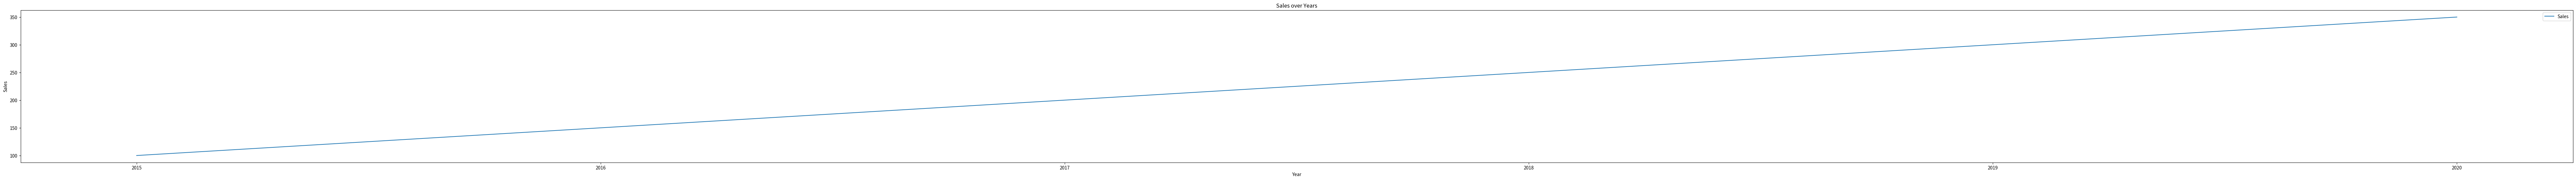
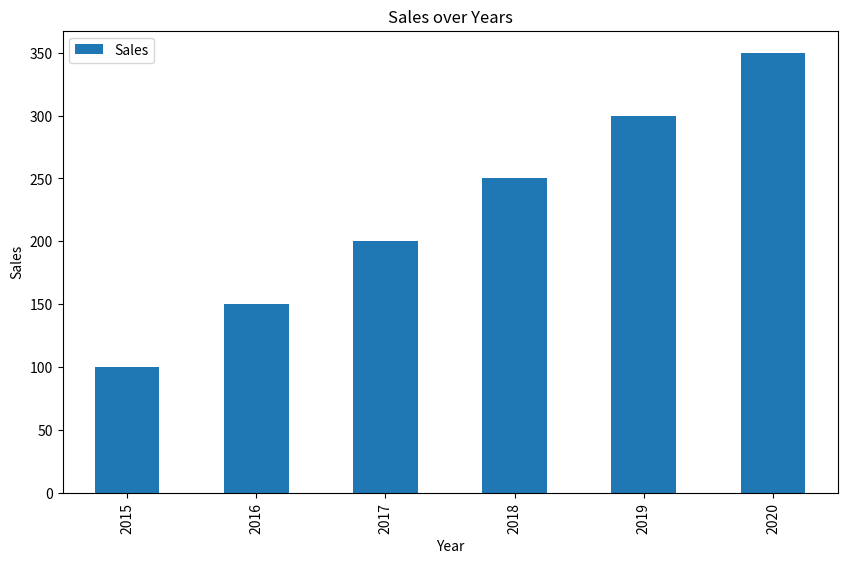
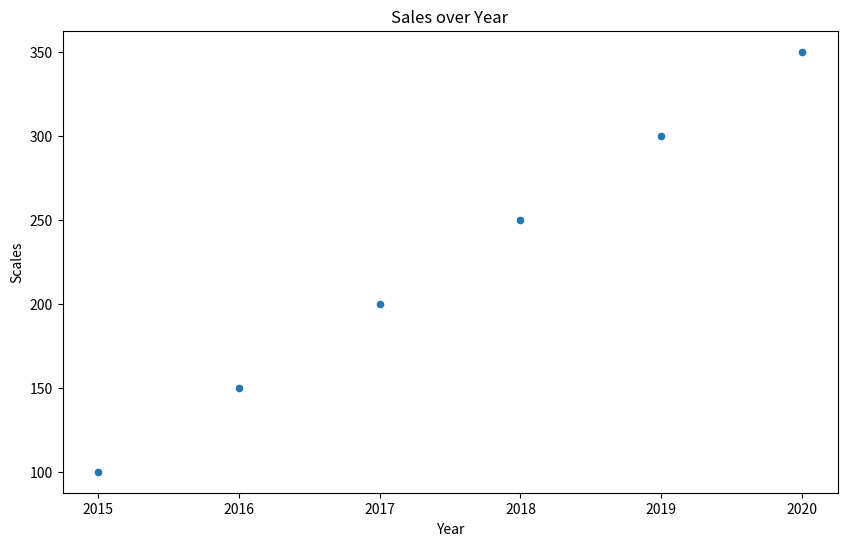
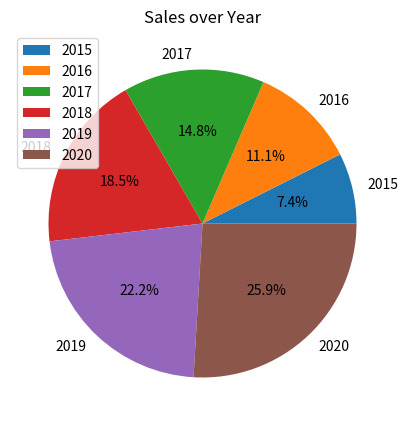

Reproduce these figures in Python, in order.
import pandas as pd
import matplotlib.pyplot as plt


# 示例数据
data = {'Year': [2015, 2016, 2017, 2018, 2019, 2020],
        'Sales': [100, 150, 200, 250, 300, 350]}
df = pd.DataFrame(data)

# 绘制折线图
df.plot(kind='line',x='Year',y='Sales',title='Sales over Years',xlabel='Year',ylabel='Sales',\
        figsize=(100,6))
# 绘制柱状图
df.plot(kind='bar',x='Year',y='Sales',title='Sales over Years',xlabel='Year',ylabel='Sales',\
        figsize=(10,6))
# 绘制散点图
df.plot(kind='scatter',x='Year',y='Sales',title='Sales over Year',xlabel='Year',ylabel='Scales',\
        figsize=(10,6))
# 绘制饼图
df.plot(kind='pie', y='Sales', labels=df['Year'], autopct='%1.1f%%',\
        title='Sales over Year', figsize=(8, 5))

plt.show()